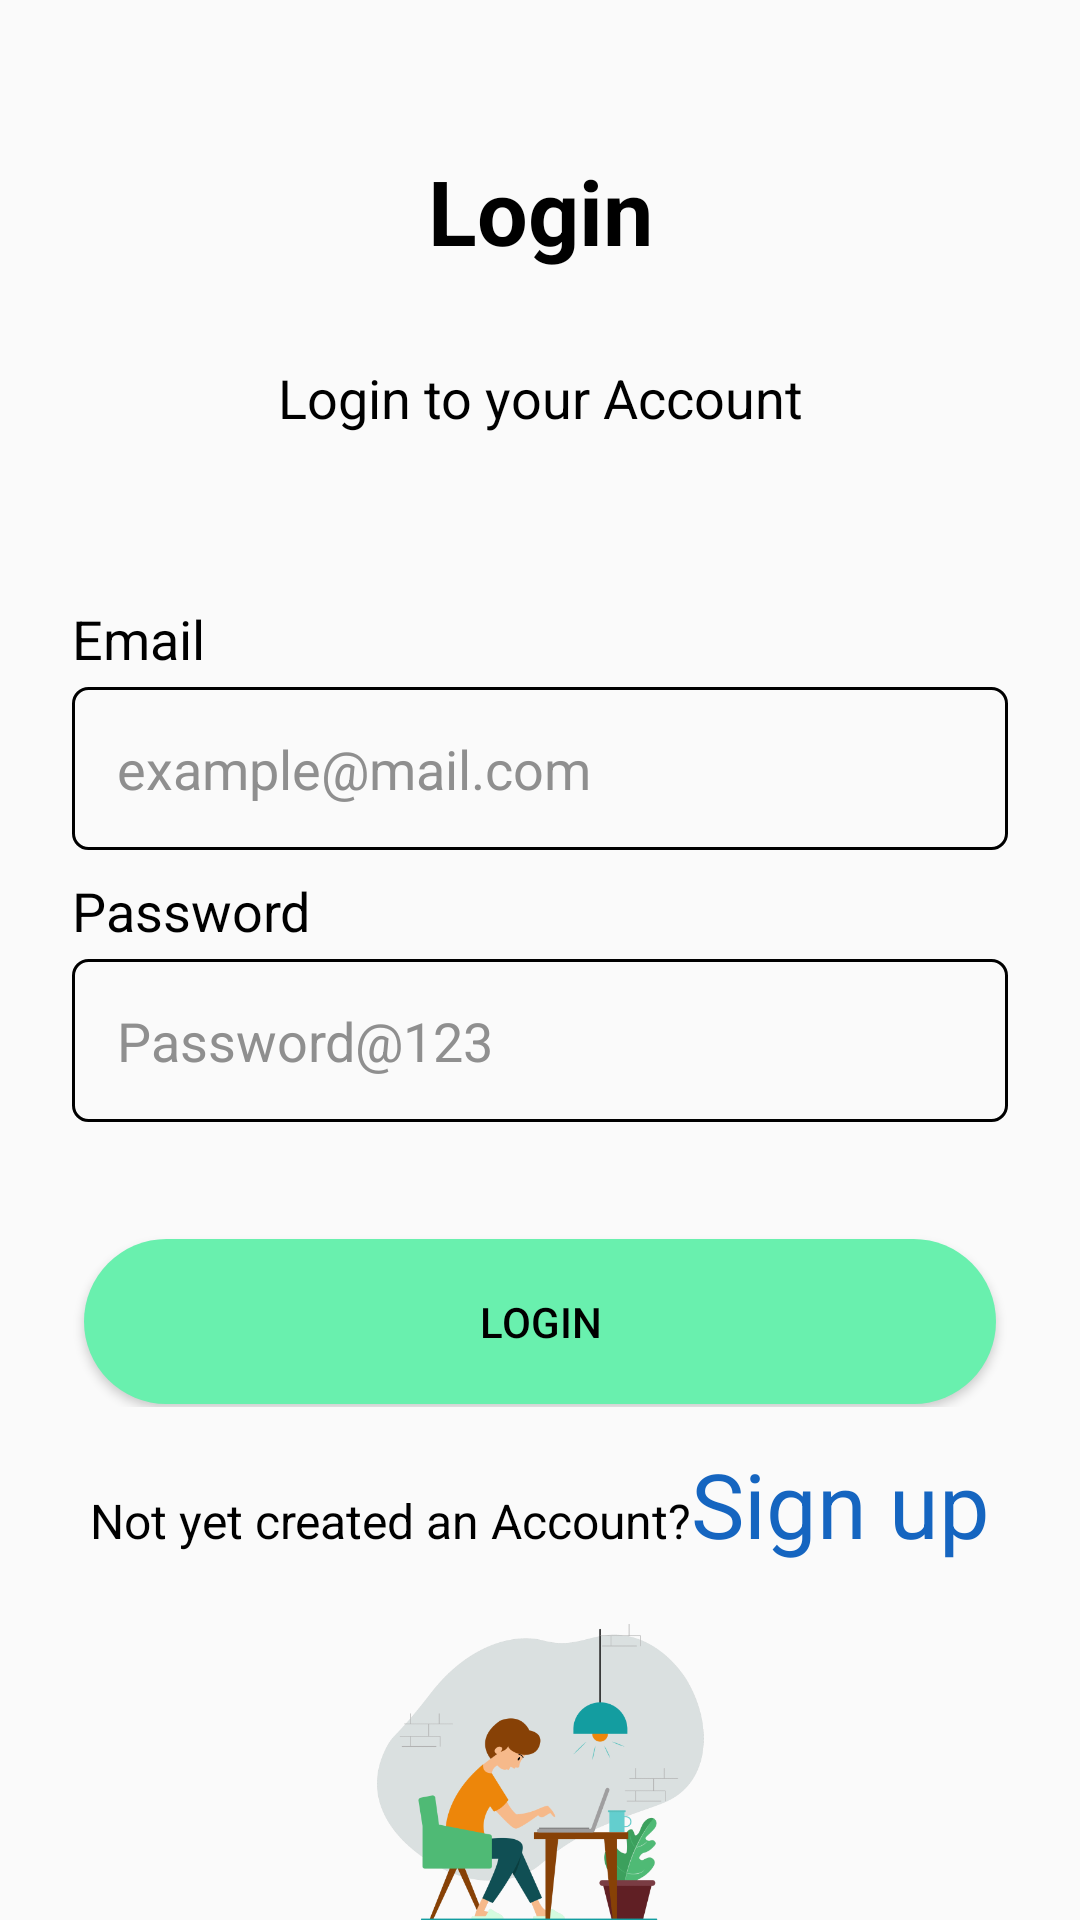

Produce the Android XML layout that renders to this screen, including the resource entries it uses.
<!-- AndroidManifest.xml: application theme Theme.AppCompat.DayNight.NoActionBar -->
<!-- res/layout/activity_login_admin.xml -->
<?xml version="1.0" encoding="utf-8"?>
<RelativeLayout xmlns:android="http://schemas.android.com/apk/res/android"
    xmlns:app="http://schemas.android.com/apk/res-auto"
    xmlns:tools="http://schemas.android.com/tools"
    android:layout_width="match_parent"
    android:layout_height="match_parent"
    tools:context=".login_admin">

    <TextView
        android:id="@+id/textView"
        android:layout_width="fill_parent"
        android:layout_height="wrap_content"
        android:text="@string/login"
        android:textColor="@color/black"
        android:layout_marginTop="50dp"
        android:gravity="center_horizontal"
        android:textSize="30sp"
        android:textStyle="bold"
        app:layout_constraintBottom_toBottomOf="parent"
        app:layout_constraintEnd_toEndOf="parent"
        app:layout_constraintStart_toStartOf="parent"
        app:layout_constraintTop_toTopOf="parent"
        app:layout_constraintVertical_bias="0.110000014" />

    <TextView
        android:id="@+id/textView4"
        android:layout_width="fill_parent"
        android:layout_height="wrap_content"
        android:layout_below="@+id/textView"
        android:layout_marginTop="30dp"
        android:gravity="center_horizontal"
        android:text="@string/lAccount"
        android:textColor="#000000"
        android:textSize="18sp"
        app:layout_constraintEnd_toEndOf="parent"
        app:layout_constraintStart_toStartOf="parent"
        app:layout_constraintTop_toBottomOf="@+id/textView" />

    <LinearLayout
        android:id="@+id/linearLayout"
        android:layout_width="fill_parent"
        android:layout_height="wrap_content"
        android:layout_below="@+id/textView4"
        android:layout_marginStart="24dp"
        android:layout_marginLeft="24dp"
        android:layout_marginTop="56dp"
        android:gravity="center_horizontal"
        android:layout_marginEnd="24dp"
        android:layout_marginRight="24dp"
        android:orientation="vertical"
        app:layout_constraintEnd_toEndOf="parent"
        app:layout_constraintStart_toStartOf="parent"
        app:layout_constraintTop_toBottomOf="@+id/textView4">

        <TextView
            android:id="@+id/textView5"
            android:layout_width="match_parent"
            android:layout_height="wrap_content"
            android:text="@string/email"
            android:textColor="#000000"
            android:textSize="18sp" />

        <EditText
            android:id="@+id/emailAdminLogin"
            android:layout_width="match_parent"
            android:layout_height="wrap_content"
            android:layout_marginTop="4dp"
            android:background="@drawable/background_edttxt"
            android:ems="10"
            android:hint="@string/eExample"
            android:inputType="textEmailAddress"
            android:padding="15dp"
            android:textColor="#000000"
            android:textColorHint="#8F8F8F" />

        <TextView
            android:id="@+id/textView6"
            android:layout_width="match_parent"
            android:layout_height="wrap_content"
            android:layout_marginTop="8dp"
            android:text="@string/password"
            android:textColor="#000000"
            android:textSize="18sp" />

        <EditText
            android:id="@+id/passwordAdminLogin"
            android:layout_width="match_parent"
            android:layout_height="wrap_content"
            android:layout_marginTop="4dp"
            android:background="@drawable/background_edttxt"
            android:ems="10"
            android:hint="@string/pExample"
            android:inputType="textPassword"
            android:padding="15dp"
            android:textColor="#000000"
            android:textColorHint="#8F8F8F" />

        <androidx.constraintlayout.widget.ConstraintLayout
            android:id="@+id/constraintLayout"
            android:layout_width="match_parent"
            android:layout_height="match_parent"
            android:layout_marginTop="35dp"
            android:background="@drawable/background_btn"
            app:layout_constraintBottom_toBottomOf="parent"
            app:layout_constraintEnd_toEndOf="parent"
            app:layout_constraintHorizontal_bias="0.0"
            app:layout_constraintStart_toStartOf="parent"
            app:layout_constraintTop_toBottomOf="@+id/textView3"
            app:layout_constraintVertical_bias="1.0">

            <Button
                android:id="@+id/adminLogin"
                android:layout_width="0dp"
                android:layout_height="wrap_content"
                android:layout_marginStart="4dp"
                android:layout_marginTop="4dp"
                android:layout_marginEnd="4dp"
                android:layout_marginBottom="1dp"
                android:background="@drawable/button"
                android:padding="18dp"
                android:text="@string/login"
                android:textColor="#000000"
                app:backgroundTint="@color/second"
                app:layout_constraintBottom_toBottomOf="parent"
                app:layout_constraintEnd_toEndOf="parent"
                app:layout_constraintStart_toStartOf="parent"
                app:layout_constraintTop_toTopOf="parent" />
        </androidx.constraintlayout.widget.ConstraintLayout>

        <LinearLayout
            android:layout_width="match_parent"
            android:layout_height="match_parent"
            android:layout_marginTop="12dp"
            android:orientation="horizontal">

            <TextView
                android:id="@+id/textView7"
                android:layout_width="wrap_content"
                android:layout_height="wrap_content"
                android:layout_weight="1"
                android:gravity="right"
                android:text="@string/noAccount"
                android:textColor="#000000"
                android:textSize="16sp" />

            <TextView
                android:id="@+id/signUpAdmin"
                android:layout_width="wrap_content"
                android:layout_height="wrap_content"
                android:layout_weight="1"
                android:background="#FFFFFF"
                android:backgroundTint="#00F3F3F3"
                android:onClick="signUp"
                android:text="@string/signup"
                android:textColor="#1565C0"
                android:textSize="30sp"
                tools:ignore="TouchTargetSizeCheck" />
        </LinearLayout>
    </LinearLayout>

    <ImageView
        android:id="@+id/imageView3"
        android:layout_width="fill_parent"
        android:layout_height="wrap_content"
        android:layout_below="@+id/linearLayout"
        android:layout_marginStart="24dp"
        android:layout_marginLeft="24dp"
        android:layout_marginTop="20dp"
        android:layout_marginEnd="24dp"
        android:layout_marginRight="24dp"
        android:scaleType="centerInside"
        app:layout_constraintBottom_toBottomOf="parent"
        app:layout_constraintEnd_toEndOf="parent"
        app:layout_constraintStart_toStartOf="parent"
        app:layout_constraintTop_toBottomOf="@+id/linearLayout"
        app:srcCompat="@mipmap/workingman" />

    <ProgressBar
        android:id="@+id/progressBar"
        style="?android:attr/progressBarStyleLarge"
        android:layout_width="wrap_content"
        android:layout_height="wrap_content"
        android:layout_centerInParent="true"
        android:layout_centerHorizontal="true"
        android:layout_centerVertical="true"
        android:elevation="10dp"
        android:visibility="gone" />

</RelativeLayout>
<!-- resources referenced by this layout -->
<resources>
  <color name="black">#FF000000</color>
  <color name="second">#69f0ae</color>
  <!-- drawable background_edttxt (drawable) -->
  <?xml version="1.0" encoding="utf-8"?>
  <selector xmlns:android="http://schemas.android.com/apk/res/android">
      <item>
          <shape android:shape="rectangle">
              <corners android:radius="5dp"/>
              <stroke android:width="1dp"
                  android:color="@color/black"/>
          </shape>
      </item>
  </selector>
  <!-- drawable button (drawable) -->
  <?xml version="1.0" encoding="utf-8"?>
  <selector xmlns:android="http://schemas.android.com/apk/res/android">
      <item>
          <shape android:shape="rectangle">
              <corners android:radius="60dp"/>
              <solid android:color="@color/first"/>
          </shape>
      </item>
  </selector>
  <!-- mipmap workingman: png bitmap (mipmap-xxxhdpi, 43458 bytes) -->
  <string name="eExample">example@mail.com</string>
  <string name="email">Email</string>
  <string name="lAccount">Login to your Account</string>
  <string name="login">Login</string>
  <string name="noAccount">Not yet created an Account?</string>
  <string name="pExample">Password@123</string>
  <string name="password">Password</string>
  <string name="signup">Sign up</string>
  <color name="first">#ffeb3b</color>
</resources>
